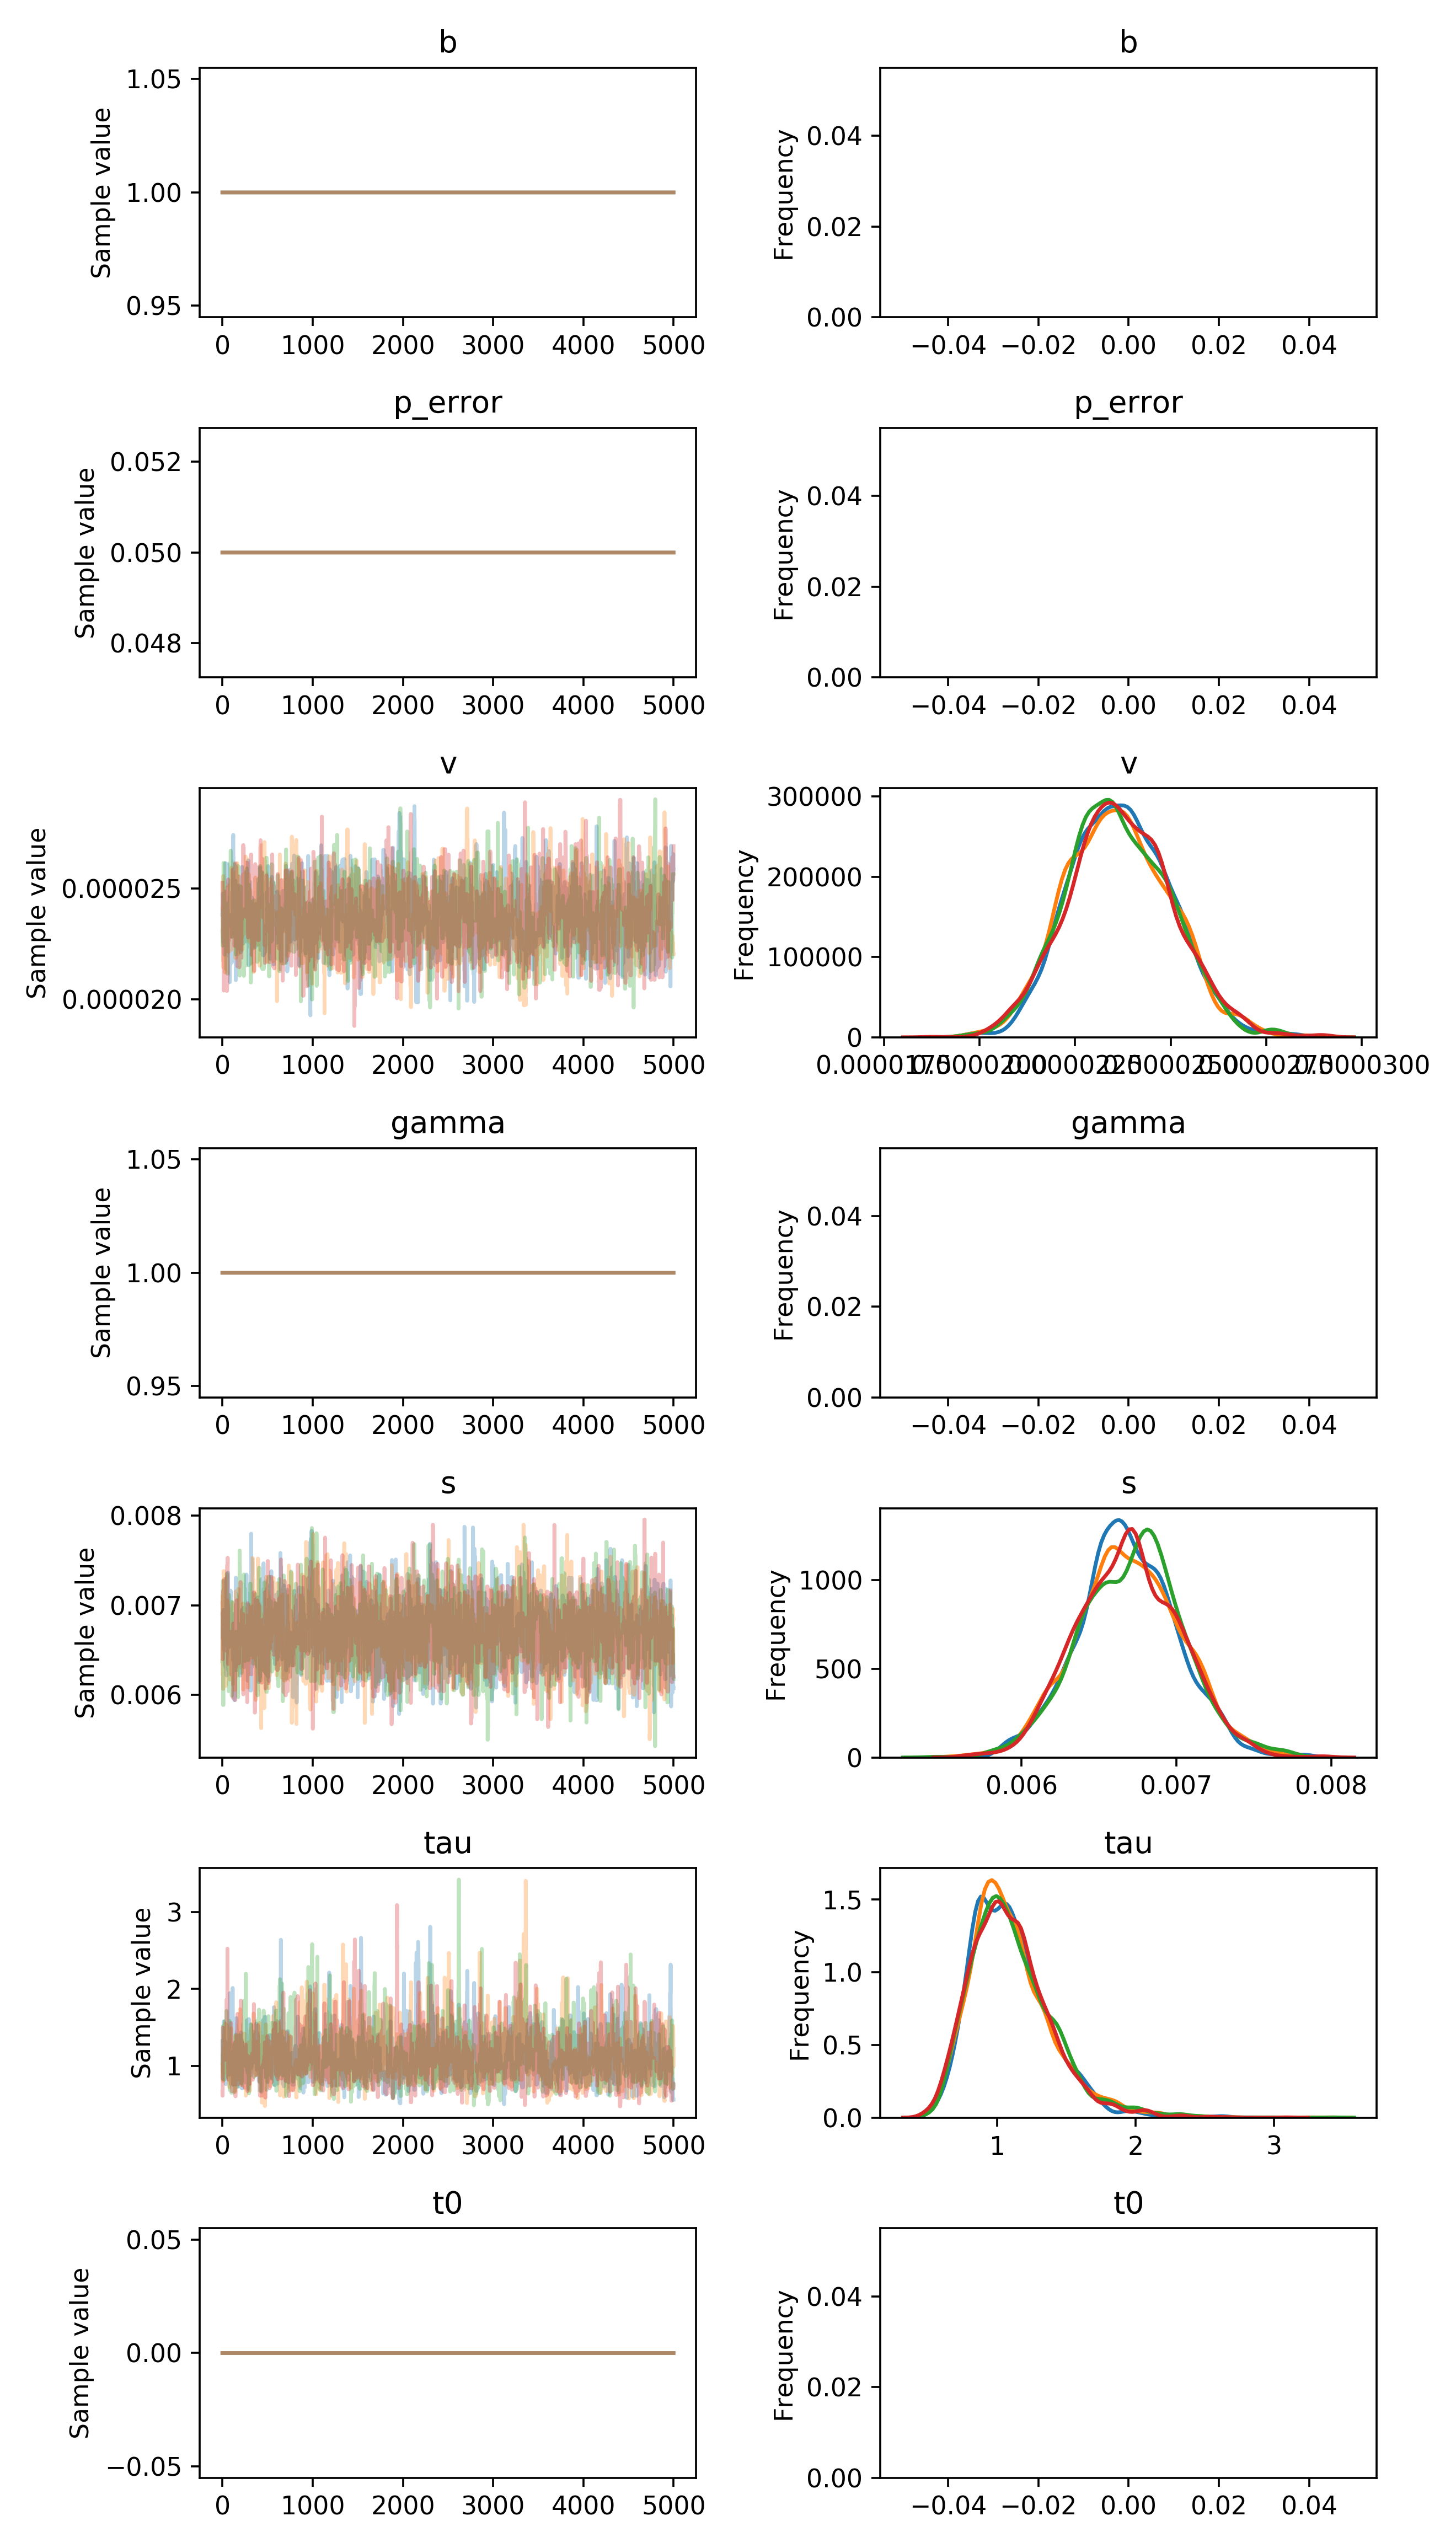

Values plotted in this chart, from the file beside it:
, b, p_error, v__0_0, gamma__0_0, s__0_0, tau__0_0, t0__0_0
0, 1.0, 0.05, 2.3798752612715213e-05, 1.0, 0.006905, 1.322, 0.0
1, 1.0, 0.05, 2.3798752612715213e-05, 1.0, 0.006905, 1.094, 0.0
2, 1.0, 0.05, 2.428918909703732e-05, 1.0, 0.006905, 1.094, 0.0
3, 1.0, 0.05, 2.476409390226833e-05, 1.0, 0.006905, 0.833, 0.0
4, 1.0, 0.05, 2.476409390226833e-05, 1.0, 0.00663, 0.833, 0.0
5, 1.0, 0.05, 2.476409390226833e-05, 1.0, 0.006755, 0.833, 0.0
6, 1.0, 0.05, 2.476409390226833e-05, 1.0, 0.006755, 0.833, 0.0
7, 1.0, 0.05, 2.476409390226833e-05, 1.0, 0.006755, 0.833, 0.0
8, 1.0, 0.05, 2.3777519275779717e-05, 1.0, 0.006755, 0.8915, 0.0
9, 1.0, 0.05, 2.3777519275779717e-05, 1.0, 0.006755, 1.213, 0.0
10, 1.0, 0.05, 2.2565465622951073e-05, 1.0, 0.00678, 1.213, 0.0
11, 1.0, 0.05, 2.2727581205918897e-05, 1.0, 0.006948, 1.236, 0.0
12, 1.0, 0.05, 2.2727581205918897e-05, 1.0, 0.006948, 1.236, 0.0
13, 1.0, 0.05, 2.2727581205918897e-05, 1.0, 0.006948, 1.236, 0.0
14, 1.0, 0.05, 2.2504828869961016e-05, 1.0, 0.006613, 1.212, 0.0
15, 1.0, 0.05, 2.2504828869961016e-05, 1.0, 0.006613, 1.475, 0.0
16, 1.0, 0.05, 2.347400002824369e-05, 1.0, 0.006613, 1.577, 0.0
17, 1.0, 0.05, 2.347400002824369e-05, 1.0, 0.006505, 1.553, 0.0
18, 1.0, 0.05, 2.2495062456612585e-05, 1.0, 0.006505, 1.553, 0.0
19, 1.0, 0.05, 2.2495062456612585e-05, 1.0, 0.006851, 1.303, 0.0
20, 1.0, 0.05, 2.2495062456612585e-05, 1.0, 0.00684, 1.303, 0.0
21, 1.0, 0.05, 2.2495062456612585e-05, 1.0, 0.00684, 1.303, 0.0
22, 1.0, 0.05, 2.2495062456612585e-05, 1.0, 0.006561, 1.303, 0.0
23, 1.0, 0.05, 2.2495062456612585e-05, 1.0, 0.006855, 1.042, 0.0
24, 1.0, 0.05, 2.2006503915880292e-05, 1.0, 0.006855, 1.22, 0.0
25, 1.0, 0.05, 2.3399760927008666e-05, 1.0, 0.006855, 1.22, 0.0
26, 1.0, 0.05, 2.3399760927008666e-05, 1.0, 0.006941, 1.22, 0.0
27, 1.0, 0.05, 2.3399760927008666e-05, 1.0, 0.006332, 1.18, 0.0
28, 1.0, 0.05, 2.3399760927008666e-05, 1.0, 0.006332, 1.18, 0.0
29, 1.0, 0.05, 2.3399760927008666e-05, 1.0, 0.006332, 1.18, 0.0
30, 1.0, 0.05, 2.3399760927008666e-05, 1.0, 0.006332, 1.214, 0.0
31, 1.0, 0.05, 2.3399760927008666e-05, 1.0, 0.006387, 0.8698, 0.0
32, 1.0, 0.05, 2.3399760927008666e-05, 1.0, 0.006387, 1.317, 0.0
33, 1.0, 0.05, 2.6144687939981798e-05, 1.0, 0.006851, 1.317, 0.0
34, 1.0, 0.05, 2.4217910533833805e-05, 1.0, 0.006851, 1.277, 0.0
35, 1.0, 0.05, 2.4217910533833805e-05, 1.0, 0.006307, 0.8253, 0.0
36, 1.0, 0.05, 2.4217910533833805e-05, 1.0, 0.006307, 0.8253, 0.0
37, 1.0, 0.05, 2.4217910533833805e-05, 1.0, 0.006307, 0.7645, 0.0
38, 1.0, 0.05, 2.4217910533833805e-05, 1.0, 0.006307, 0.7645, 0.0
39, 1.0, 0.05, 2.510917993496329e-05, 1.0, 0.006307, 1.009, 0.0
40, 1.0, 0.05, 2.510917993496329e-05, 1.0, 0.00634, 1.009, 0.0
41, 1.0, 0.05, 2.510917993496329e-05, 1.0, 0.00634, 1.009, 0.0
42, 1.0, 0.05, 2.3716132990135077e-05, 1.0, 0.00634, 1.009, 0.0
43, 1.0, 0.05, 2.3716132990135077e-05, 1.0, 0.00634, 1.009, 0.0
44, 1.0, 0.05, 2.3716132990135077e-05, 1.0, 0.006223, 1.009, 0.0
45, 1.0, 0.05, 2.3716132990135077e-05, 1.0, 0.007304, 1.009, 0.0
46, 1.0, 0.05, 2.2899277741678515e-05, 1.0, 0.006218, 1.009, 0.0
47, 1.0, 0.05, 2.2899277741678515e-05, 1.0, 0.00669, 1.009, 0.0
48, 1.0, 0.05, 2.2899277741678515e-05, 1.0, 0.006451, 1.009, 0.0
49, 1.0, 0.05, 2.444498918385334e-05, 1.0, 0.00644, 1.009, 0.0
50, 1.0, 0.05, 2.444498918385334e-05, 1.0, 0.006583, 1.009, 0.0
51, 1.0, 0.05, 2.444498918385334e-05, 1.0, 0.006583, 1.022, 0.0
52, 1.0, 0.05, 2.3667125873223563e-05, 1.0, 0.006583, 1.022, 0.0
53, 1.0, 0.05, 2.4356567181083884e-05, 1.0, 0.006583, 1.022, 0.0
54, 1.0, 0.05, 2.4356567181083884e-05, 1.0, 0.006583, 1.1, 0.0
55, 1.0, 0.05, 2.4356567181083884e-05, 1.0, 0.006583, 1.07, 0.0
56, 1.0, 0.05, 2.609743618014643e-05, 1.0, 0.006583, 1.07, 0.0
57, 1.0, 0.05, 2.609743618014643e-05, 1.0, 0.006583, 1.07, 0.0
58, 1.0, 0.05, 2.403314046010516e-05, 1.0, 0.006782, 1.07, 0.0
59, 1.0, 0.05, 2.403314046010516e-05, 1.0, 0.006782, 1.07, 0.0
... 19,940 more rows
